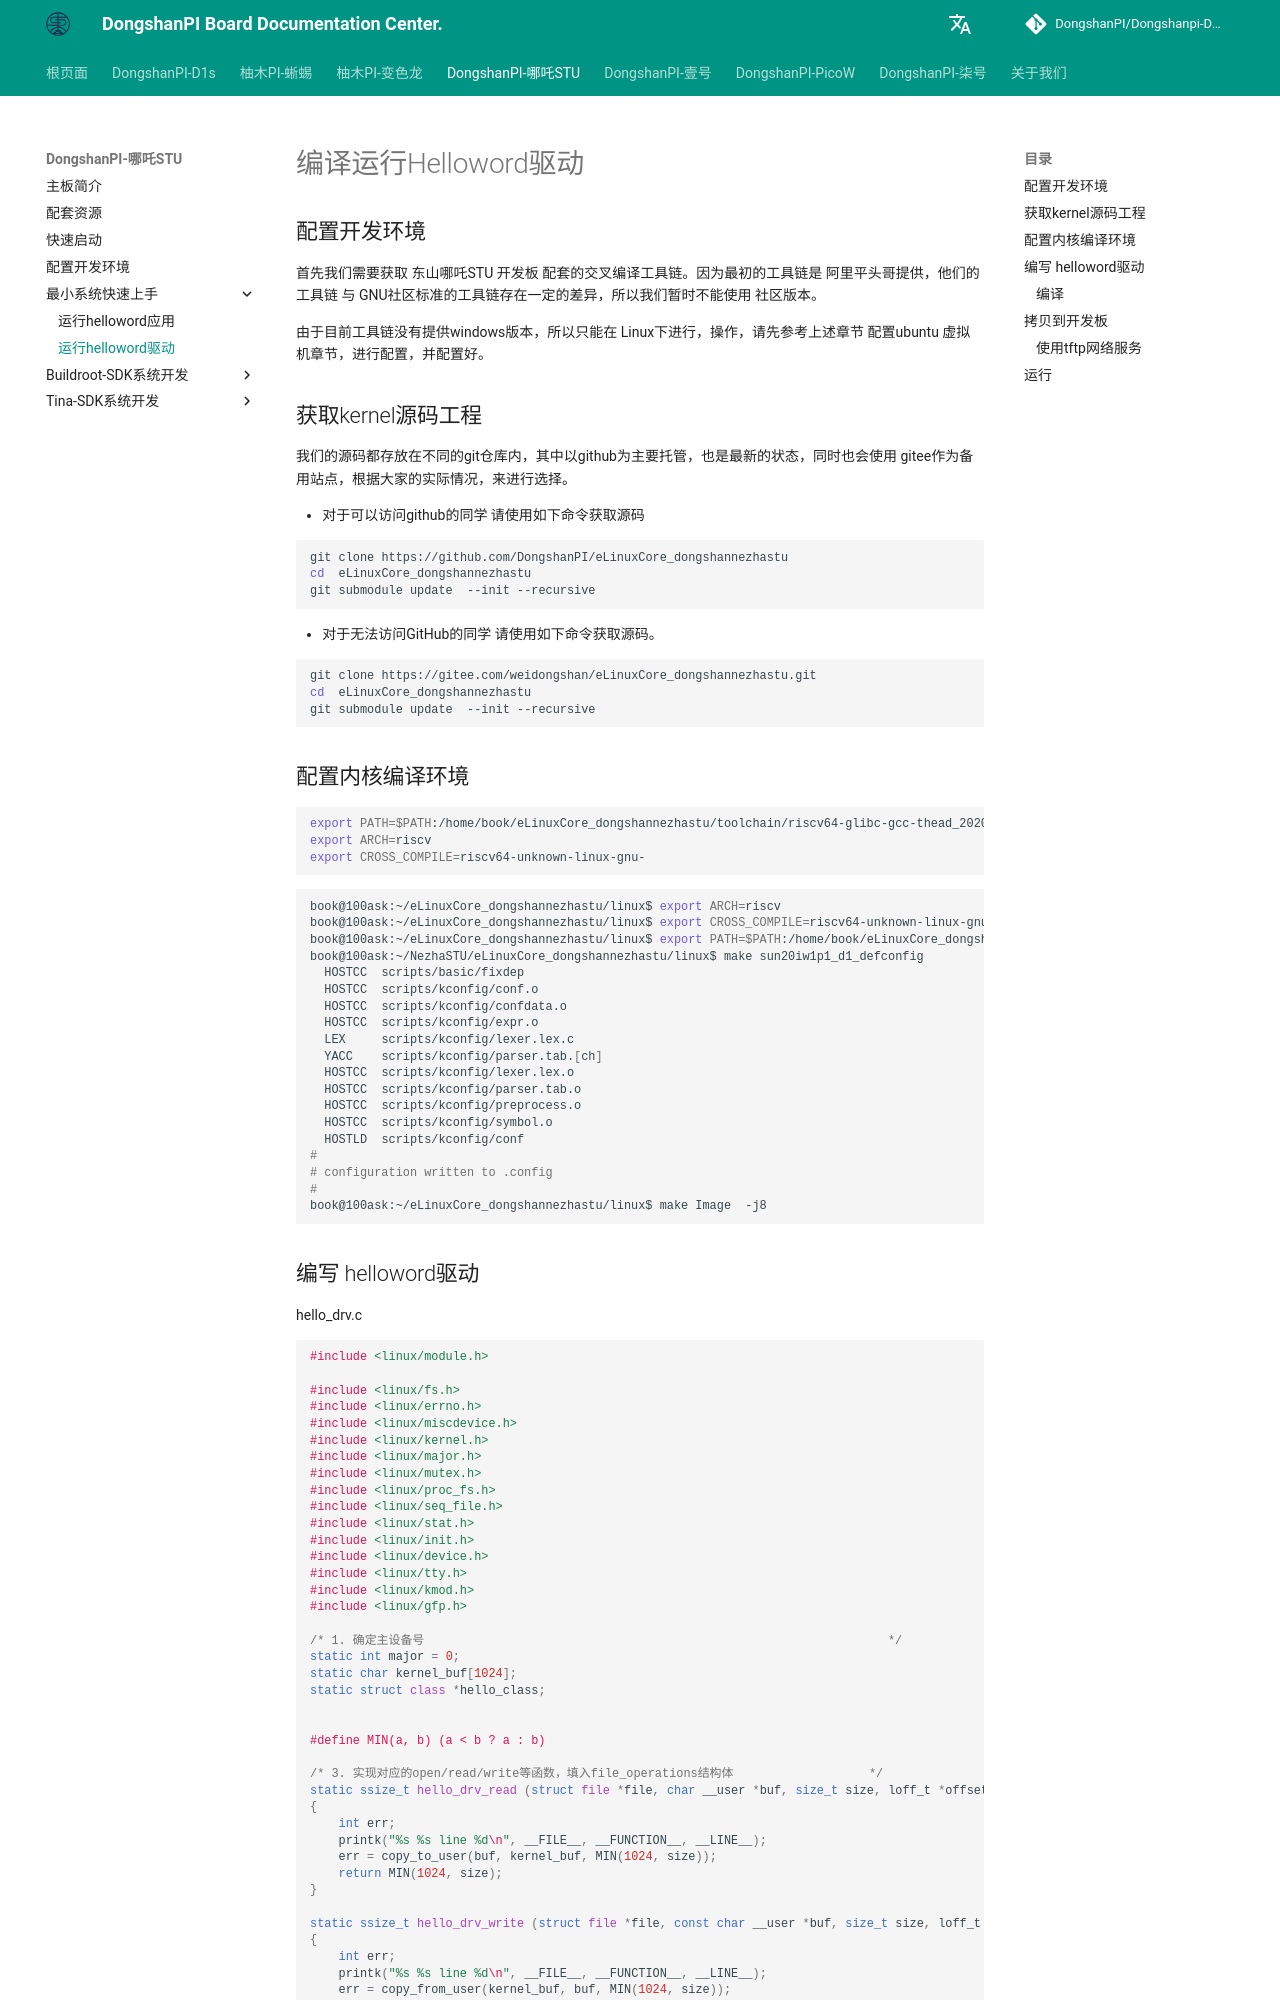

repository: DongshanPI/Dongshanpi-Docs · page: DongshanNezhaSTU/05-2_RunHellowordDriver/index.html · generator: mkdocs

# 编译运行Helloword驱动

## 配置开发环境

首先我们需要获取 东山哪吒STU 开发板 配套的交叉编译工具链。因为最初的工具链是 阿里平头哥提供，他们的工具链 与 GNU社区标准的工具链存在一定的差异，所以我们暂时不能使用 社区版本。

由于目前工具链没有提供windows版本，所以只能在 Linux下进行，操作，请先参考上述章节 配置ubuntu 虚拟机章节，进行配置，并配置好。


## 获取kernel源码工程
我们的源码都存放在不同的git仓库内，其中以github为主要托管，也是最新的状态，同时也会使用 gitee作为备用站点，根据大家的实际情况，来进行选择。

* 对于可以访问github的同学 请使用如下命令获取源码

```bash
git clone https://github.com/DongshanPI/eLinuxCore_dongshannezhastu
cd  eLinuxCore_dongshannezhastu
git submodule update  --init --recursive
```


* 对于无法访问GitHub的同学 请使用如下命令获取源码。

```bash
git clone https://gitee.com/weidongshan/eLinuxCore_dongshannezhastu.git
cd  eLinuxCore_dongshannezhastu
git submodule update  --init --recursive
```


## 配置内核编译环境
```bash
export PATH=$PATH:/home/book/eLinuxCore_dongshannezhastu/toolchain/riscv64-glibc-gcc-thead_20200702/bin
export ARCH=riscv
export CROSS_COMPILE=riscv64-unknown-linux-gnu-
```
```bash
book@100ask:~/eLinuxCore_dongshannezhastu/linux$ export ARCH=riscv
book@100ask:~/eLinuxCore_dongshannezhastu/linux$ export CROSS_COMPILE=riscv64-unknown-linux-gnu-
book@100ask:~/eLinuxCore_dongshannezhastu/linux$ export PATH=$PATH:/home/book/eLinuxCore_dongshannezhastu/toolchain/riscv64-glibc-gcc-thead_20200702/bin
book@100ask:~/NezhaSTU/eLinuxCore_dongshannezhastu/linux$ make sun20iw1p1_d1_defconfig
  HOSTCC  scripts/basic/fixdep
  HOSTCC  scripts/kconfig/conf.o
  HOSTCC  scripts/kconfig/confdata.o
  HOSTCC  scripts/kconfig/expr.o
  LEX     scripts/kconfig/lexer.lex.c
  YACC    scripts/kconfig/parser.tab.[ch]
  HOSTCC  scripts/kconfig/lexer.lex.o
  HOSTCC  scripts/kconfig/parser.tab.o
  HOSTCC  scripts/kconfig/preprocess.o
  HOSTCC  scripts/kconfig/symbol.o
  HOSTLD  scripts/kconfig/conf
#
# configuration written to .config
#
book@100ask:~/eLinuxCore_dongshannezhastu/linux$ make Image  -j8

```
